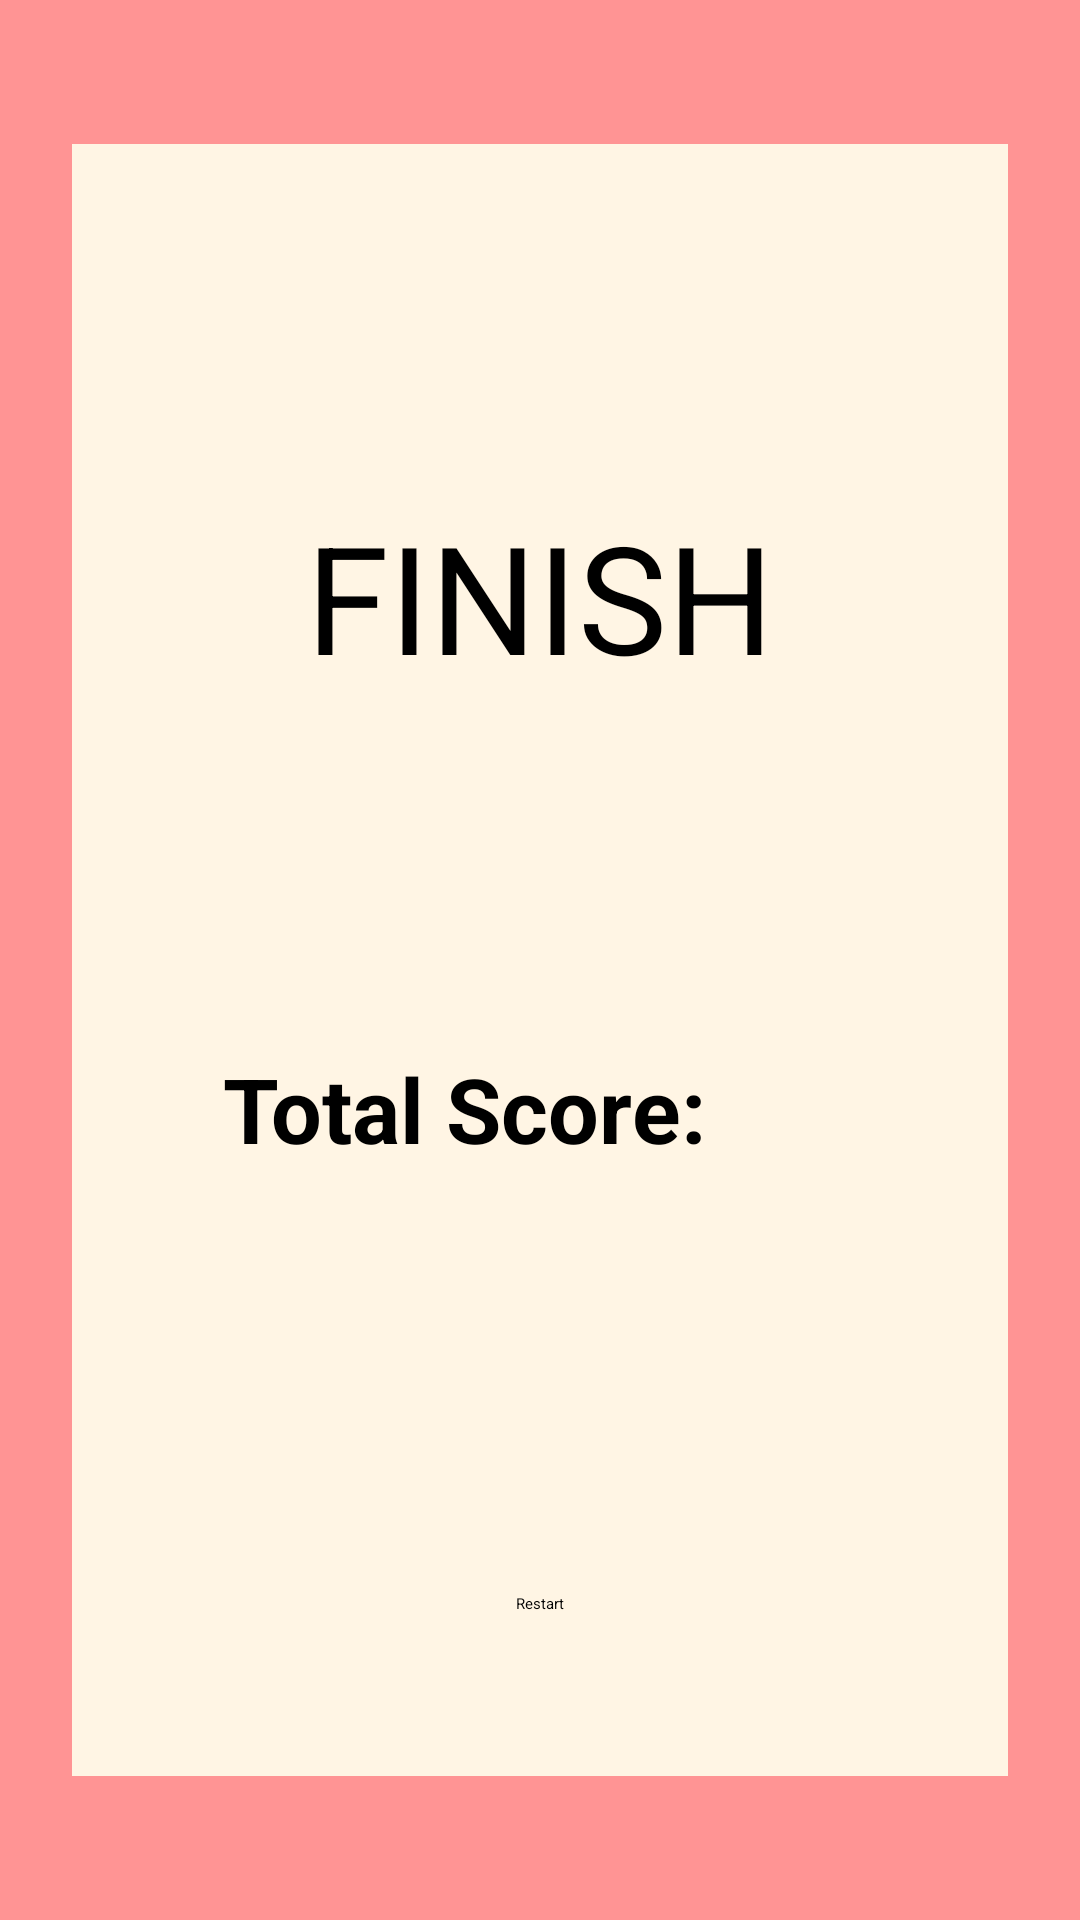

Write the Android layout XML for this screen, with the resource values it uses.
<!-- AndroidManifest.xml: application theme Theme.Squizd -->
<!-- res/layout/fragment_quiz_end.xml -->
<?xml version="1.0" encoding="utf-8"?>
<FrameLayout xmlns:android="http://schemas.android.com/apk/res/android"
    xmlns:app="http://schemas.android.com/apk/res-auto"
    xmlns:tools="http://schemas.android.com/tools"
    android:id="@+id/quizStartFragment"
    android:layout_width="match_parent"
    android:layout_height="match_parent"
    android:background="@color/dark_pink"
    tools:context=".ui.quiz.end.QuizEndFragment">

    <androidx.constraintlayout.widget.ConstraintLayout
        android:id="@+id/cardViewQuizStart"
        android:layout_width="match_parent"
        android:layout_height="match_parent"
        android:layout_gravity="center"
        android:layout_marginHorizontal="24dp"
        android:layout_marginVertical="48dp"
        android:background="@color/light_mustard">

        <TextView
            android:id="@+id/textHeaderQuizFinish"
            android:layout_width="wrap_content"
            android:layout_height="wrap_content"
            android:elevation="2dp"
            android:text="@string/finish"
            android:textSize="50sp"
            app:layout_constraintBottom_toTopOf="@+id/textQuizFinishTotalScore"
            app:layout_constraintEnd_toEndOf="parent"
            app:layout_constraintHorizontal_bias="0.5"
            app:layout_constraintStart_toStartOf="parent"
            app:layout_constraintTop_toTopOf="@+id/cardViewQuizStart" />

        <TextView
            android:id="@+id/textQuizFinishTotal"
            android:layout_width="wrap_content"
            android:layout_height="wrap_content"
            android:layout_marginBottom="24dp"
            android:elevation="2dp"
            android:text="@string/total_score"
            android:textSize="30sp"
            android:textStyle="bold"
            app:layout_constraintBottom_toTopOf="@+id/buttonQuizFinishRestart"
            app:layout_constraintEnd_toStartOf="@+id/textQuizFinishTotalScore"
            app:layout_constraintStart_toStartOf="@+id/cardViewQuizStart"
            app:layout_constraintTop_toBottomOf="@+id/textHeaderQuizFinish" />

        <TextView
            android:id="@+id/textQuizFinishTotalScore"
            android:layout_width="wrap_content"
            android:layout_height="wrap_content"
            android:layout_marginBottom="24dp"
            android:elevation="2dp"
            android:textSize="30sp"
            app:layout_constraintBottom_toTopOf="@+id/buttonQuizFinishRestart"
            app:layout_constraintEnd_toEndOf="@+id/cardViewQuizStart"
            app:layout_constraintStart_toEndOf="@+id/textQuizFinishTotal"
            app:layout_constraintTop_toBottomOf="@+id/textHeaderQuizFinish"
            tools:text="8 / 10" />

        <Button
            android:id="@+id/buttonQuizFinishRestart"
            android:layout_width="wrap_content"
            android:layout_height="wrap_content"
            android:layout_marginBottom="54dp"
            android:text="@string/restart"
            app:layout_constraintBottom_toBottomOf="@+id/cardViewQuizStart"
            app:layout_constraintEnd_toEndOf="parent"
            app:layout_constraintHorizontal_bias="0.5"
            app:layout_constraintStart_toStartOf="parent" />

    </androidx.constraintlayout.widget.ConstraintLayout>

</FrameLayout>
<!-- resources referenced by this layout -->
<resources>
  <color name="dark_pink">#FF9494</color>
  <color name="light_mustard">#FFF5E4</color>
  <string name="finish">FINISH</string>
  <string name="restart">Restart</string>
  <string name="total_score">Total Score:</string>
  <style name="Theme.Squizd" parent="Theme.MaterialComponents.Light.NoActionBar">
          
          <item name="colorPrimary">@color/darkest_pink</item>
          <item name="colorPrimaryVariant">@color/darker_pink</item>
          <item name="colorOnPrimary">@color/white</item>
          
          <item name="colorSecondary">@color/cherry_rot</item>
          <item name="colorSecondaryVariant">@color/darker_pink</item>
          <item name="colorOnSecondary">@color/white</item>
          
          <item name="android:statusBarColor">?attr/colorPrimaryVariant</item>
          <item name="android:navigationBarColor">@color/lightest_pink</item>
          
      </style>
  <color name="darkest_pink">#9C254D</color>
  <color name="darker_pink">#FB2576</color>
  <color name="white">#FFFFFFFF</color>
  <color name="cherry_rot">#9A1663</color>
  <color name="lightest_pink">#FFE3E1</color>
</resources>
